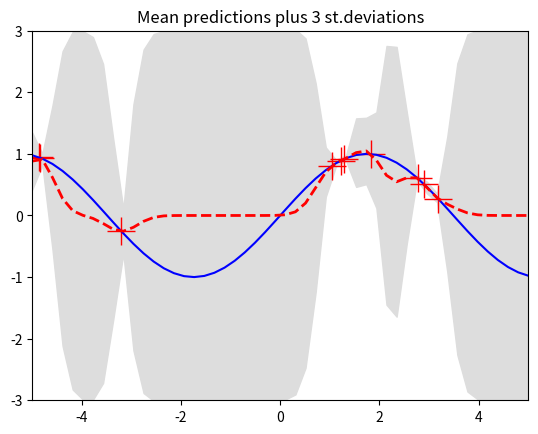
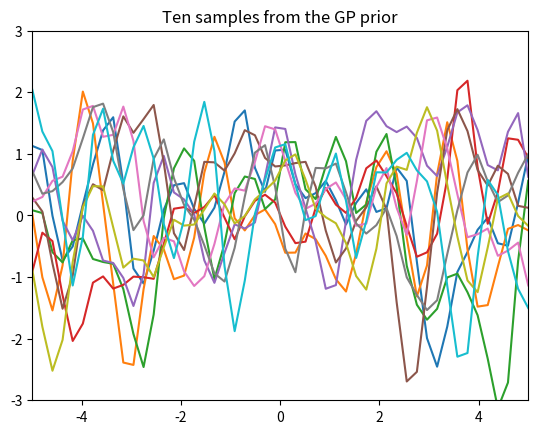
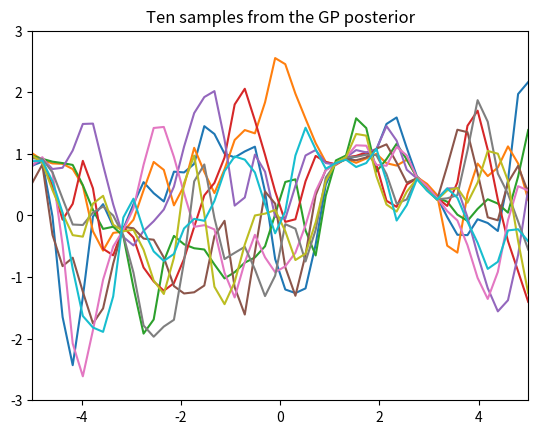

These charts were generated, in order, by the following Python code:
"""
This is code for simple GP regression. It assumes a zero mean GP Prior.
"""

import numpy as np
import matplotlib.pyplot as pl


# This is the true unknown function we are trying to approximate
def f(x):
    return np.sin(0.9*x).flatten()


# f = lambda x: (0.25*(x**2)).flatten()
# Define the kernel
def kernel(a, b, sigma=.1):
    """ GP squared exponential kernel """
    sqdist = np.sum(a**2, 1).reshape(-1, 1) + np.sum(b**2, 1) - \
        2*np.dot(a, b.T)
    return np.exp(-.5 * (1/sigma) * sqdist)


N = 10         # number of training points.
n = 50         # number of test points.
s = 0.00005    # noise variance.

# Sample some input points and noisy versions of the function evaluated at
# these points.
X = np.random.uniform(-5, 5, size=(N, 1))
y = f(X) + s*np.random.randn(N)

K = kernel(X, X)
L = np.linalg.cholesky(K + s*np.eye(N))

# points we're going to make predictions at.
Xtest = np.linspace(-5, 5, n).reshape(-1, 1)

# compute the mean at our test points.
Lk = np.linalg.solve(L, kernel(X, Xtest))
mu = np.dot(Lk.T, np.linalg.solve(L, y))

# compute the variance at our test points.
K_ = kernel(Xtest, Xtest)
s2 = np.diag(K_) - np.sum(Lk**2, axis=0)
s = np.sqrt(s2)


# PLOTS:
pl.figure(1)
pl.clf()
pl.plot(X, y, 'r+', ms=20)
pl.plot(Xtest, f(Xtest), 'b-')
pl.gca().fill_between(Xtest.flat, mu-3*s, mu+3*s, color="#dddddd")
pl.plot(Xtest, mu, 'r--', lw=2)
# pl.savefig('predictive.png', bbox_inches='tight')
pl.title('Mean predictions plus 3 st.deviations')
pl.axis([-5, 5, -3, 3])

# draw samples from the prior at our test points.
L = np.linalg.cholesky(K_ + 1e-6*np.eye(n))
f_prior = np.dot(L, np.random.normal(size=(n, 10)))
pl.figure(2)
pl.clf()
pl.plot(Xtest, f_prior)
pl.title('Ten samples from the GP prior')
pl.axis([-5, 5, -3, 3])
# pl.savefig('prior.png', bbox_inches='tight')

# draw samples from the posterior at our test points.
L = np.linalg.cholesky(K_ + 1e-6*np.eye(n) - np.dot(Lk.T, Lk))
f_post = mu.reshape(-1, 1) + np.dot(L, np.random.normal(size=(n, 10)))
pl.figure(3)
pl.clf()
pl.plot(Xtest, f_post)
pl.title('Ten samples from the GP posterior')
pl.axis([-5, 5, -3, 3])
# pl.savefig('post.png', bbox_inches='tight')

pl.show()
